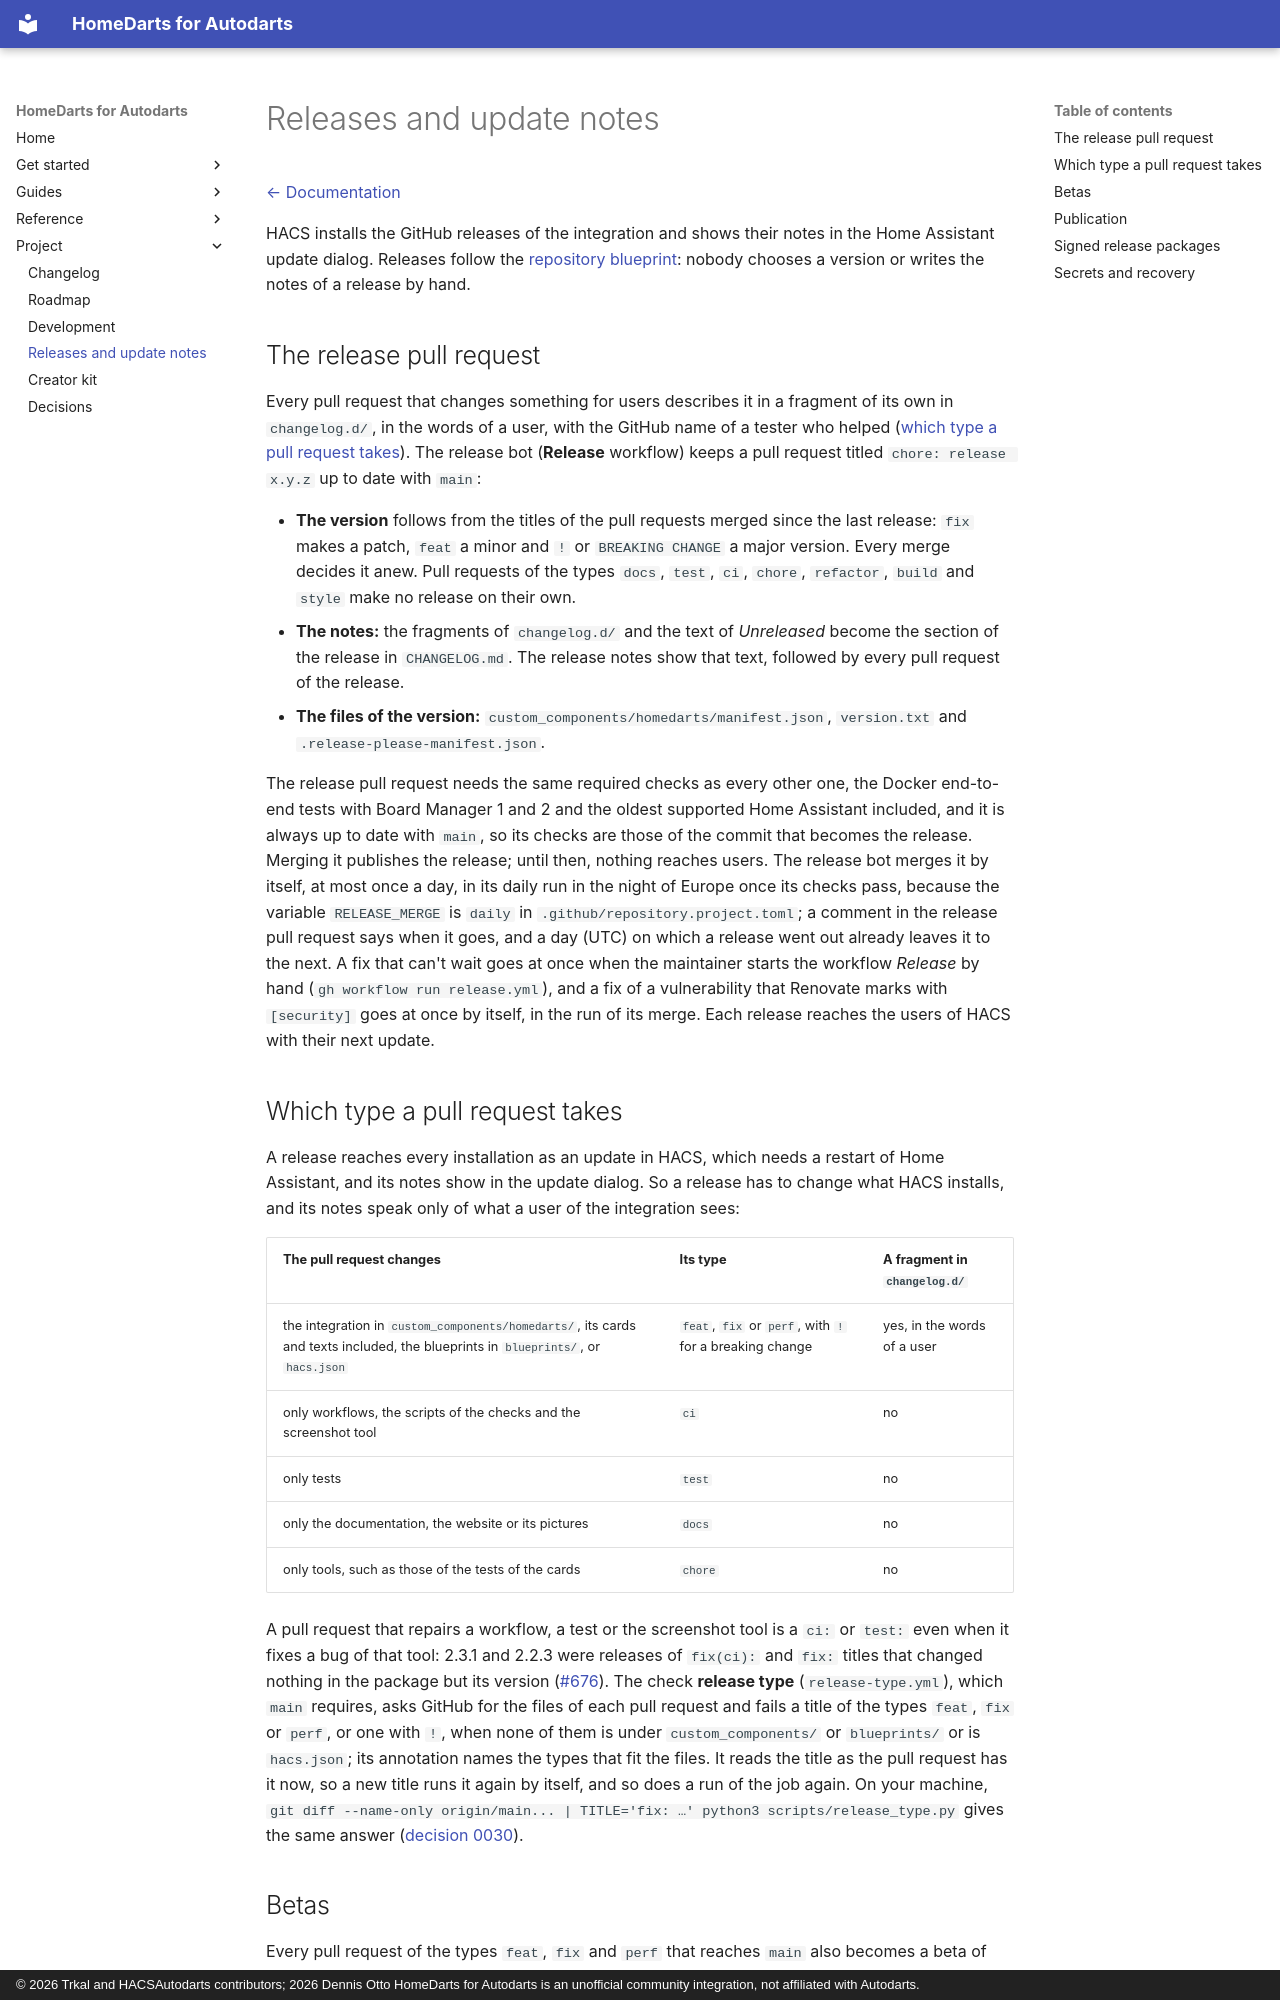

repository: Dennis-Otto/homedarts-for-autodarts · page: releases/index.html · generator: mkdocs · copyright: © 2026 Trkal and HACSAutodarts contributors; 2026 Dennis Otto HomeDarts for Autodarts is an unofficial community integration, not affiliated with Autodarts.

---
description: "How the integration is released: the release pull request, the notes in the Home Assistant update dialog, betas for testers and signed packages for HACS."
---

# Releases and update notes

[← Documentation](README.md)

HACS installs the GitHub releases of the integration and shows their notes in the Home Assistant update dialog. Releases follow the [repository blueprint](https://github.com/Dennis-Otto/repo-blueprint): nobody chooses a version or writes the notes of a release by hand.

## The release pull request

Every pull request that changes something for users describes it in a fragment of its own in `changelog.d/`, in the words of a user, with the GitHub name of a tester who helped ([which type a pull request takes](#which-type-a-pull-request-takes)). The release bot (**Release** workflow) keeps a pull request titled `chore: release x.y.z` up to date with `main`:

- **The version** follows from the titles of the pull requests merged since the last release: `fix` makes a patch, `feat` a minor and `!` or `BREAKING CHANGE` a major version. Every merge decides it anew. Pull requests of the types `docs`, `test`, `ci`, `chore`, `refactor`, `build` and `style` make no release on their own.
- **The notes:** the fragments of `changelog.d/` and the text of *Unreleased* become the section of the release in `CHANGELOG.md`. The release notes show that text, followed by every pull request of the release.
- **The files of the version:** `custom_components/homedarts/manifest.json`, `version.txt` and `.release-please-manifest.json`.

The release pull request needs the same required checks as every other one, the Docker end-to-end tests with Board Manager 1 and 2 and the oldest supported Home Assistant included, and it is always up to date with `main`, so its checks are those of the commit that becomes the release. Merging it publishes the release; until then, nothing reaches users. The release bot merges it by itself, at most once a day, in its daily run in the night of Europe once its checks pass, because the variable `RELEASE_MERGE` is `daily` in `.github/repository.project.toml`; a comment in the release pull request says when it goes, and a day (UTC) on which a release went out already leaves it to the next. A fix that can't wait goes at once when the maintainer starts the workflow *Release* by hand (`gh workflow run release.yml`), and a fix of a vulnerability that Renovate marks with `[security]` goes at once by itself, in the run of its merge. Each release reaches the users of HACS with their next update.

## Which type a pull request takes

A release reaches every installation as an update in HACS, which needs a restart of Home Assistant, and its notes show in the update dialog. So a release has to change what HACS installs, and its notes speak only of what a user of the integration sees:

| The pull request changes | Its type | A fragment in `changelog.d/` |
| --- | --- | --- |
| the integration in `custom_components/homedarts/`, its cards and texts included, the blueprints in `blueprints/`, or `hacs.json` | `feat`, `fix` or `perf`, with `!` for a breaking change | yes, in the words of a user |
| only workflows, the scripts of the checks and the screenshot tool | `ci` | no |
| only tests | `test` | no |
| only the documentation, the website or its pictures | `docs` | no |
| only tools, such as those of the tests of the cards | `chore` | no |

A pull request that repairs a workflow, a test or the screenshot tool is a `ci:` or `test:` even when it fixes a bug of that tool: 2.3.1 and 2.2.3 were releases of `fix(ci):` and `fix:` titles that changed nothing in the package but its version ([#676](https://github.com/Dennis-Otto/homedarts-for-autodarts/issues/676)). The check **release type** (`release-type.yml`), which `main` requires, asks GitHub for the files of each pull request and fails a title of the types `feat`, `fix` or `perf`, or one with `!`, when none of them is under `custom_components/` or `blueprints/` or is `hacs.json`; its annotation names the types that fit the files. It reads the title as the pull request has it now, so a new title runs it again by itself, and so does a run of the job again. On your machine, `git diff --name-only origin/main... | TITLE='fix: …' python3 scripts/release_type.py` gives the same answer ([decision 0030](decisions/0030-a-release-changes-the-package.md)).
